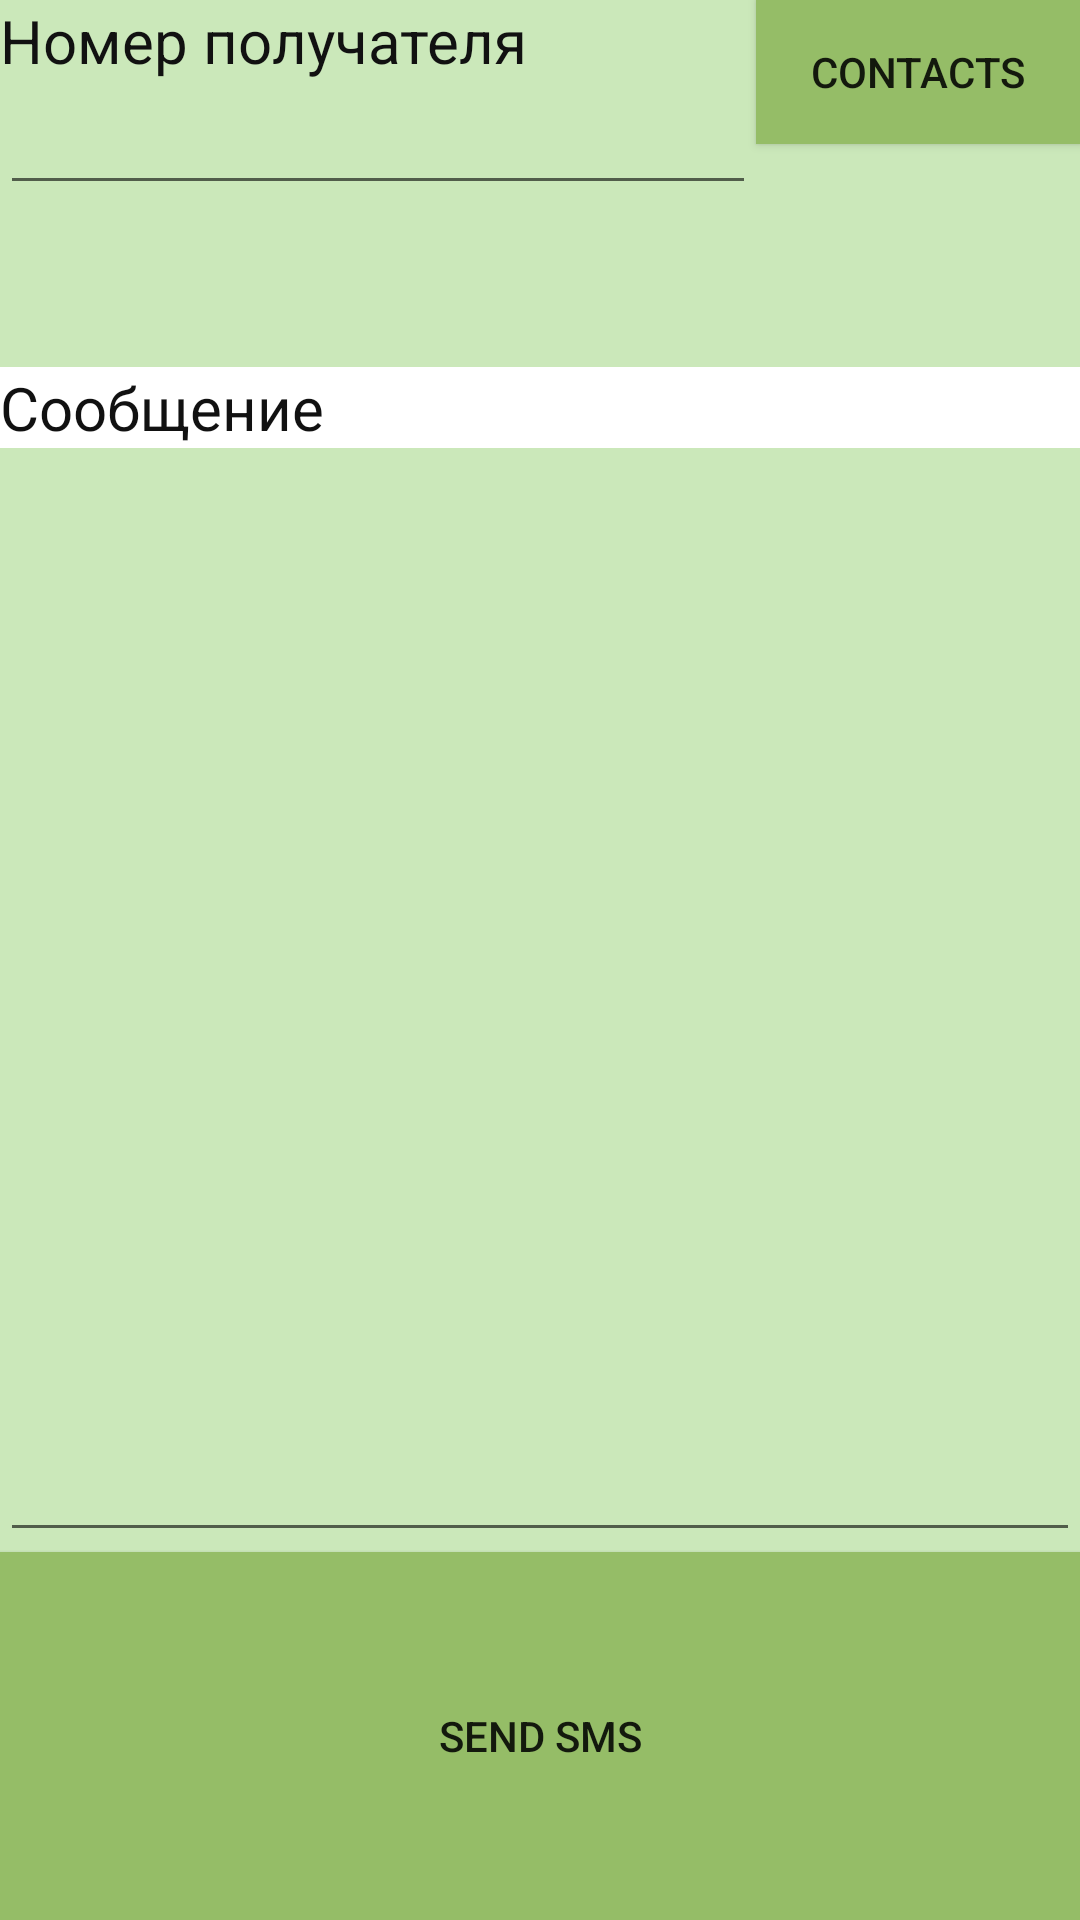

Layout XML and referenced resources for this Android screen:
<!-- AndroidManifest.xml: application theme AppTheme -->
<!-- res/layout/sms_layout.xml -->
<?xml version="1.0" encoding="utf-8"?>
<LinearLayout xmlns:android="http://schemas.android.com/apk/res/android"
    android:orientation="vertical"
    android:layout_width="match_parent"
    android:layout_height="match_parent"
    android:background="@color/rvItemsBackground"
    android:weightSum="10">

    <LinearLayout
        android:orientation="horizontal"
        android:layout_width="match_parent"
        android:layout_height="0dp"
        android:layout_weight="2"
        android:weightSum="100">

        <LinearLayout
            android:orientation="vertical"
            android:layout_width="0dp"
            android:layout_height="wrap_content"
            android:layout_weight="70">

            <TextView
                android:layout_width="wrap_content"
                android:layout_height="wrap_content"
                android:text="Номер получателя"
                android:textSize="20dp"
                android:textColor="#111111"
                android:layout_alignParentTop="true" />

            <EditText
                android:id="@+id/txtPhoneNo"
                android:layout_width="match_parent"
                android:layout_height="wrap_content"
                android:minHeight="30dp"
                android:inputType="phone"
                android:textColor="#111111"/>
        </LinearLayout>
        <Button
            android:id="@+id/btn_contacts"
            android:layout_width="0dp"
            android:layout_height="wrap_content"
            android:layout_weight="30"
            android:text="Contacts"
            android:background="@color/editFragmentBackground"/>


    </LinearLayout>

    <TextView
        android:layout_width="match_parent"
        android:layout_height="wrap_content"
        android:text="Сообщение"
        android:textSize="20dp"
        android:background="#ffffff"
        android:textColor="#111111"
        />
    <EditText
        android:id="@+id/txtMessage"
        android:layout_width="match_parent"
        android:layout_height="0dp"
        android:gravity="top"
        android:textColor="#111111"
        android:layout_weight="6" />
    <Button
        android:id="@+id/btnSendSMS"
        android:layout_width="match_parent"
        android:layout_height="0dp"
        android:text="Send SMS"
        android:layout_weight="2"
        android:background="@color/editFragmentBackground"/>


</LinearLayout>
<!-- resources referenced by this layout -->
<resources>
  <color name="editFragmentBackground">#95bd67</color>
  <color name="rvItemsBackground">#cbe8ba</color>
  <style name="AppTheme" parent="Theme.AppCompat.Light.DarkActionBar">
          
          <item name="colorPrimary">@color/colorPrimary</item>
          <item name="colorPrimaryDark">@color/colorPrimaryDark</item>
          <item name="colorAccent">@color/colorAccent</item>
      </style>
  <color name="colorPrimary">#3F51B5</color>
  <color name="colorPrimaryDark">#303F9F</color>
  <color name="colorAccent">#FF4081</color>
</resources>
